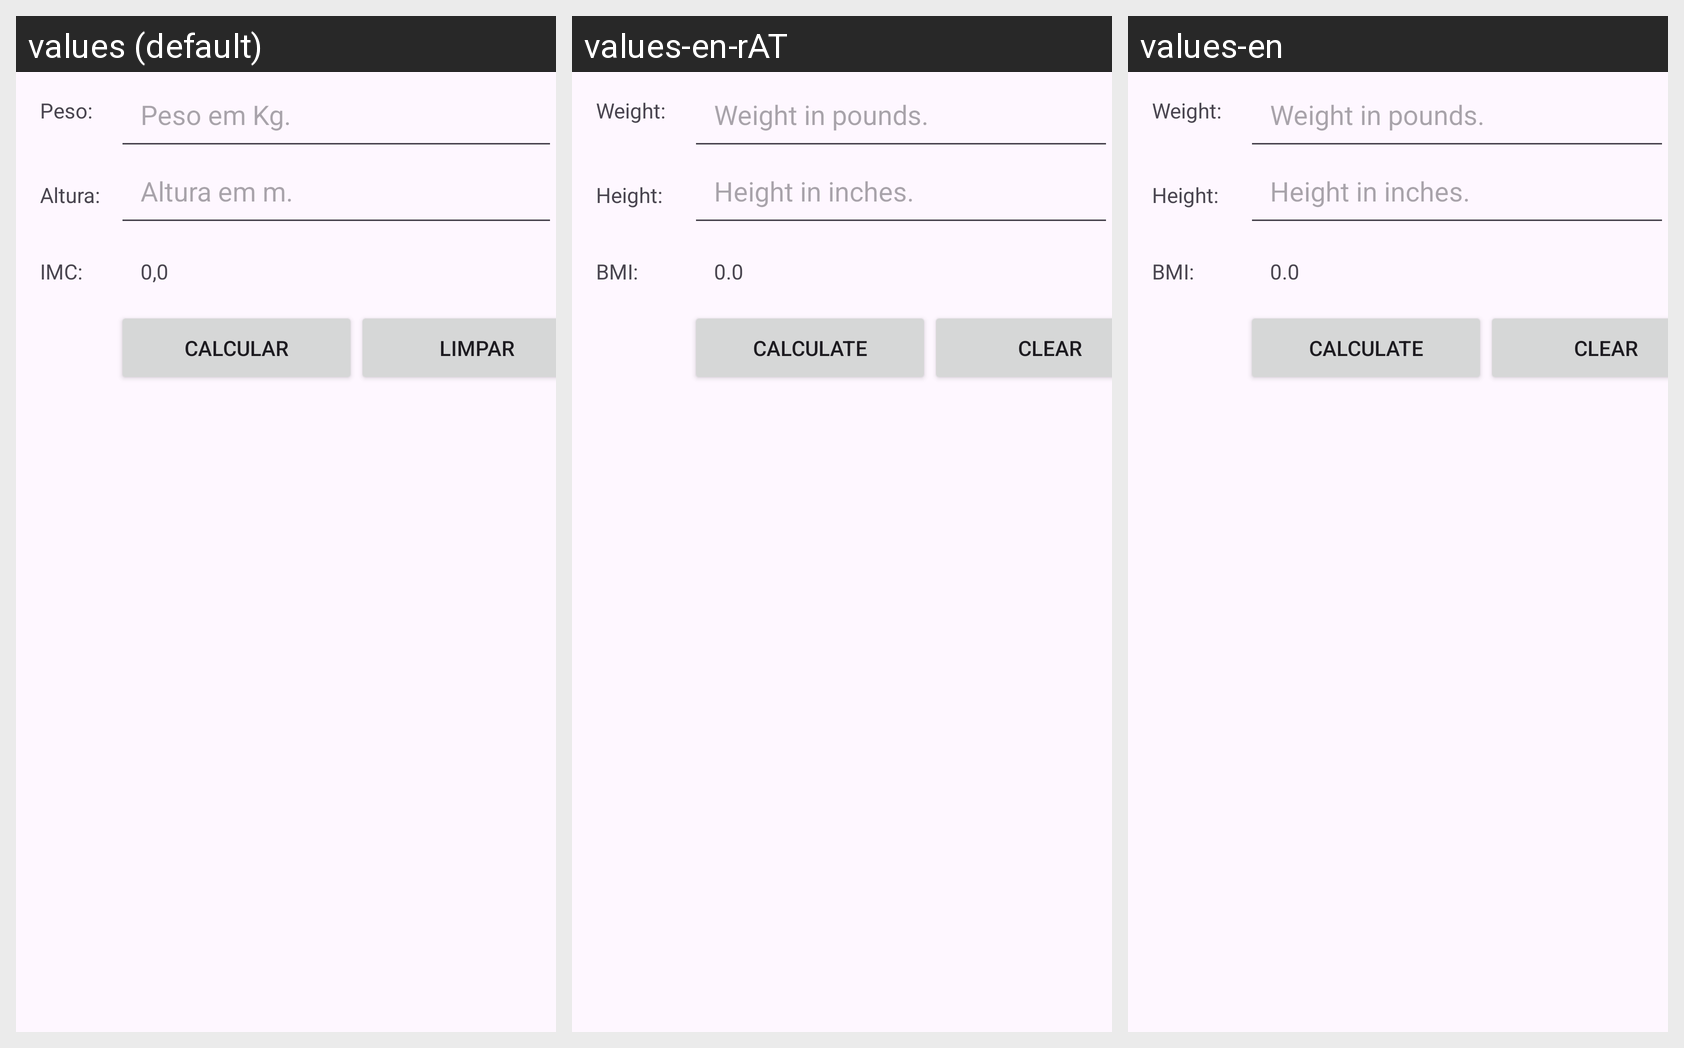

Strings drawn on this Android screen and how each of the app's shown locales translates them:
Android screen res/layout/activity_main.xml rendered under 3 locales, left to right: values (default), values-en-rAT, values-en. Device: Nexus 5 (rendered at 1080×1920; each locale shown at half size, 540×960, under a caption strip naming it); theme Theme.CalculaIMCKotlin.
Strings drawn on this screen, with the default value and each locale's value (text and hints the layout hard-codes, and strings that could not be matched under every locale, appear in the picture but are not listed):

peso
  values: Peso:
  values-en-rAT: Weight:
  values-en: Weight:

hint_peso
  values: Peso em Kg.
  values-en-rAT: Weight in pounds.
  values-en: Weight in pounds.

altura
  values: Altura:
  values-en-rAT: Height:
  values-en: Height:

hint_altura
  values: Altura em m.
  values-en-rAT: Height in inches.
  values-en: Height in inches.

imc
  values: IMC:
  values-en-rAT: BMI:
  values-en: BMI:

zeros
  values: 0,0
  values-en-rAT: 0.0
  values-en: 0.0

calcular
  values: Calcular
  values-en-rAT: Calculate
  values-en: Calculate

limpar
  values: Limpar
  values-en-rAT: Clear
  values-en: Clear
